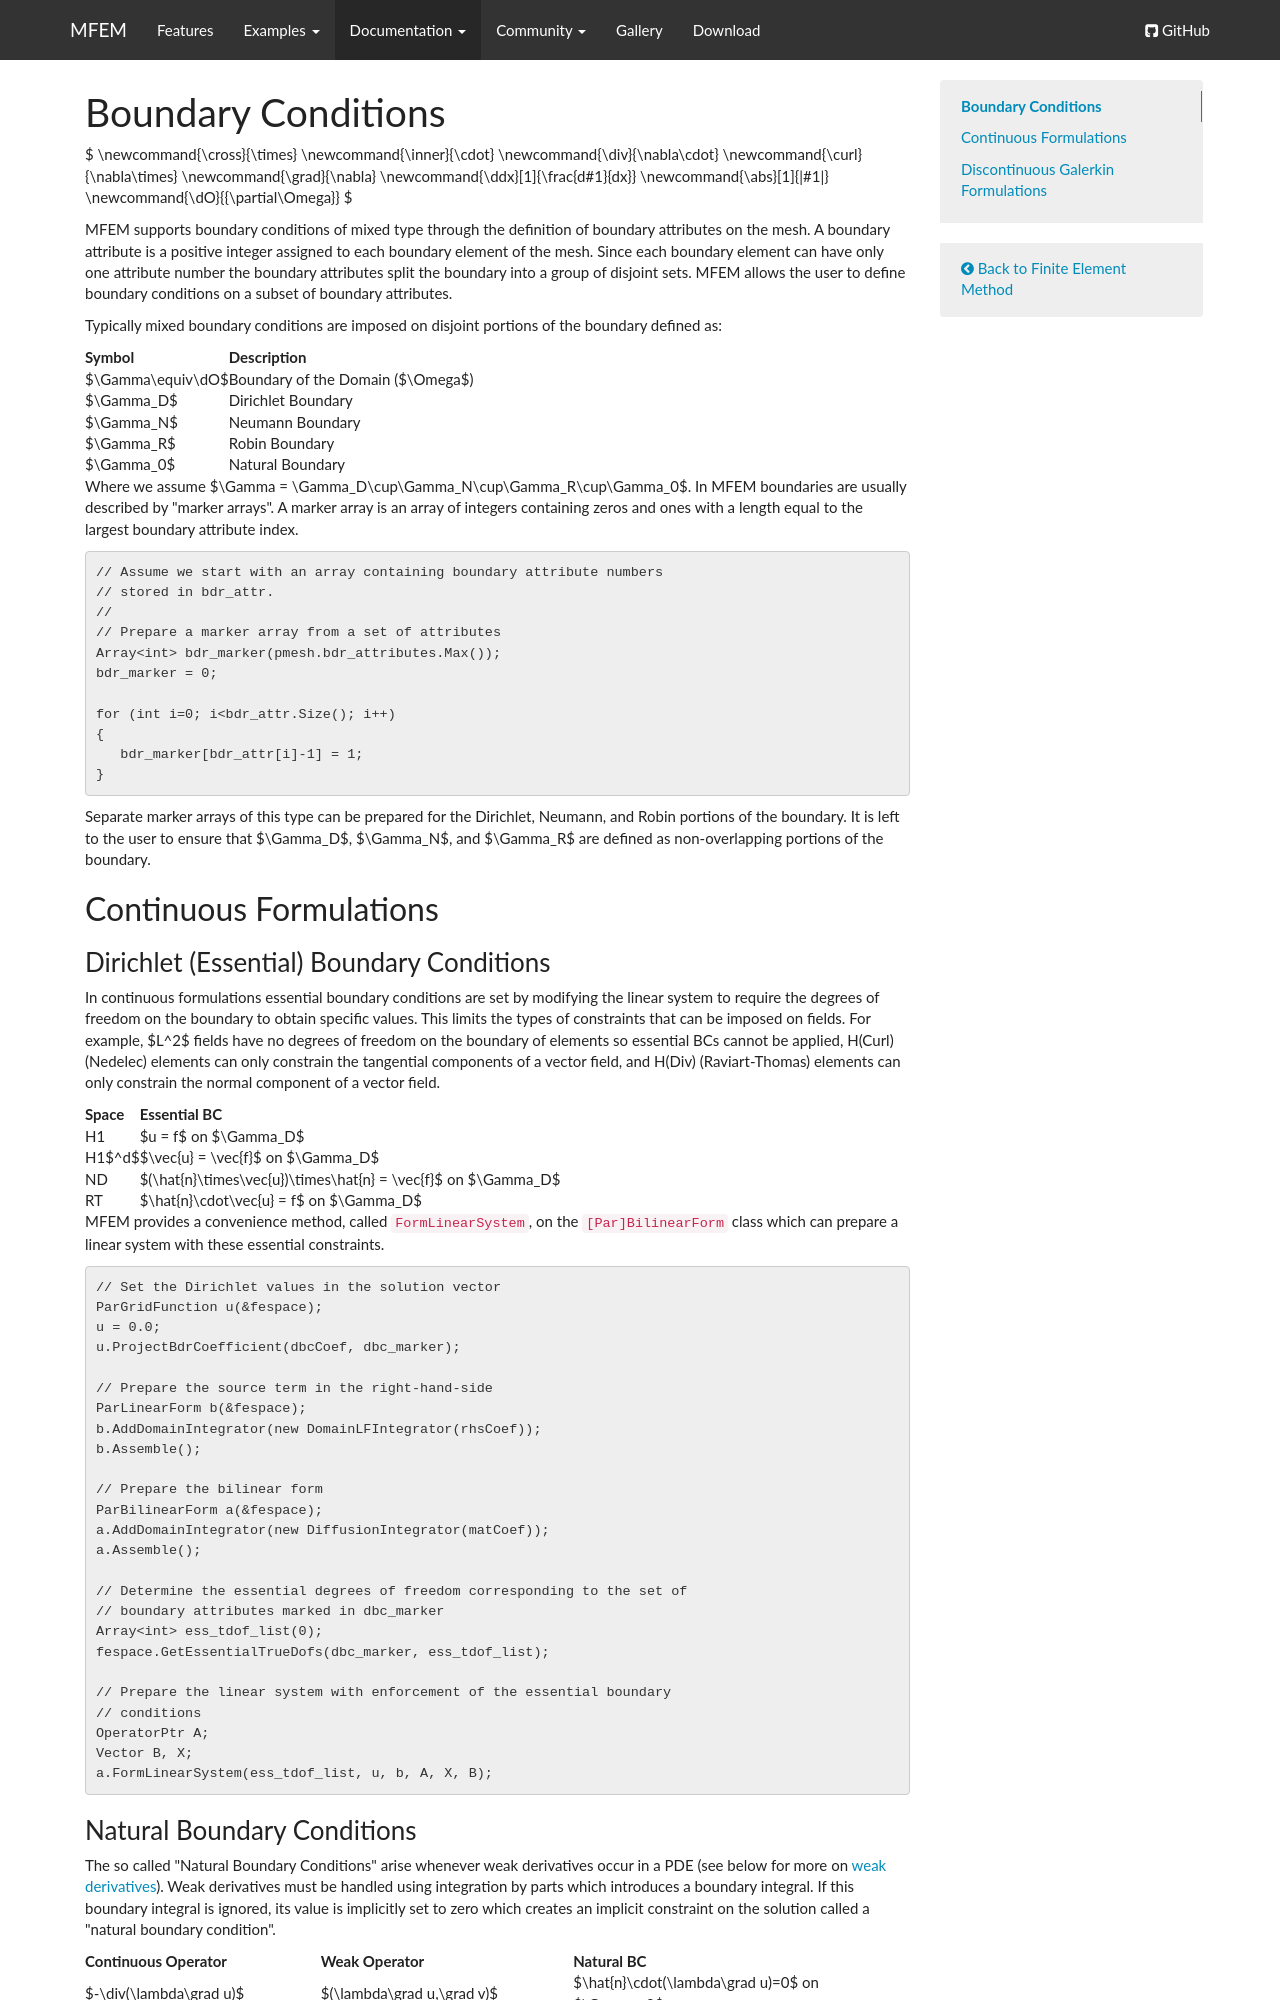

repository: mfem/web · page: fem_bc/index.html · generator: mkdocs

tag-fem:

# Boundary Conditions

$
\newcommand{\cross}{\times}
\newcommand{\inner}{\cdot}
\newcommand{\div}{\nabla\cdot}
\newcommand{\curl}{\nabla\times}
\newcommand{\grad}{\nabla}
\newcommand{\ddx}[1]{\frac\{d#1}\{dx}}
\newcommand{\abs}[1]{|#1|}
\newcommand{\dO}{{\partial\Omega}}
$

MFEM supports boundary conditions of mixed type through the definition
of boundary attributes on the mesh.  A boundary attribute is a
positive integer assigned to each boundary element of the mesh.  Since
each boundary element can have only one attribute number the boundary
attributes split the boundary into a group of disjoint sets.  MFEM
allows the user to define boundary conditions on a subset of boundary
attributes.

Typically mixed boundary conditions are imposed on disjoint portions
of the boundary defined as:

| Symbol            | Description                       |
|-------------------|-----------------------------------|
| $\Gamma\equiv\dO$ | Boundary of the Domain ($\Omega$) |
| $\Gamma_D$        | Dirichlet Boundary                |
| $\Gamma_N$        | Neumann Boundary                  |
| $\Gamma_R$        | Robin Boundary                    |
| $\Gamma_0$        | Natural Boundary                  |

Where we assume $\Gamma =
\Gamma_D\cup\Gamma_N\cup\Gamma_R\cup\Gamma_0$.  In MFEM boundaries are
usually described by "marker arrays".  A marker array is an array of
integers containing zeros and ones with a length equal to the largest
boundary attribute index.

```c++
// Assume we start with an array containing boundary attribute numbers
// stored in bdr_attr.
//
// Prepare a marker array from a set of attributes
Array<int> bdr_marker(pmesh.bdr_attributes.Max());
bdr_marker = 0;

for (int i=0; i<bdr_attr.Size(); i++)
{
   bdr_marker[bdr_attr[i]-1] = 1;
}
```

Separate marker arrays of this type can be prepared for the Dirichlet,
Neumann, and Robin portions of the boundary.  It is left to the user
to ensure that $\Gamma_D$, $\Gamma_N$, and $\Gamma_R$ are defined as
non-overlapping portions of the boundary.

## Continuous Formulations

### Dirichlet (Essential) Boundary Conditions

In continuous formulations essential boundary conditions are set by
modifying the linear system to require the degrees of freedom on the
boundary to obtain specific values. This limits the types of
constraints that can be imposed on fields. For example, $L^2$ fields
have no degrees of freedom on the boundary of elements so essential
BCs cannot be applied, H(Curl) (Nedelec) elements can only
constrain the tangential components of a vector field, and H(Div)
(Raviart-Thomas) elements can only constrain the normal
component of a vector field.

| Space   | Essential BC                                                      |
|---------|-------------------------------------------------------------------|
|  H1     | $u = f$ on $\Gamma_D$                                             |
|  H1$^d$ | $\vec\{u} = \vec\{f}$ on $\Gamma_D$                               |
|  ND     | $(\hat\{n}\times\vec\{u})\times\hat\{n} = \vec\{f}$ on $\Gamma_D$ |
|  RT     | $\hat\{n}\cdot\vec\{u} = f$ on $\Gamma_D$                         |

MFEM provides a convenience method, called `FormLinearSystem`, on the
`[Par]BilinearForm` class which can prepare a linear system with these
essential constraints.

```c++
// Set the Dirichlet values in the solution vector
ParGridFunction u(&fespace);
u = 0.0;
u.ProjectBdrCoefficient(dbcCoef, dbc_marker);

// Prepare the source term in the right-hand-side
ParLinearForm b(&fespace);
b.AddDomainIntegrator(new DomainLFIntegrator(rhsCoef));
b.Assemble();

// Prepare the bilinear form
ParBilinearForm a(&fespace);
a.AddDomainIntegrator(new DiffusionIntegrator(matCoef));
a.Assemble();

// Determine the essential degrees of freedom corresponding to the set of
// boundary attributes marked in dbc_marker
Array<int> ess_tdof_list(0);
fespace.GetEssentialTrueDofs(dbc_marker, ess_tdof_list);

// Prepare the linear system with enforcement of the essential boundary
// conditions
OperatorPtr A;
Vector B, X;
a.FormLinearSystem(ess_tdof_list, u, b, A, X, B);
```
